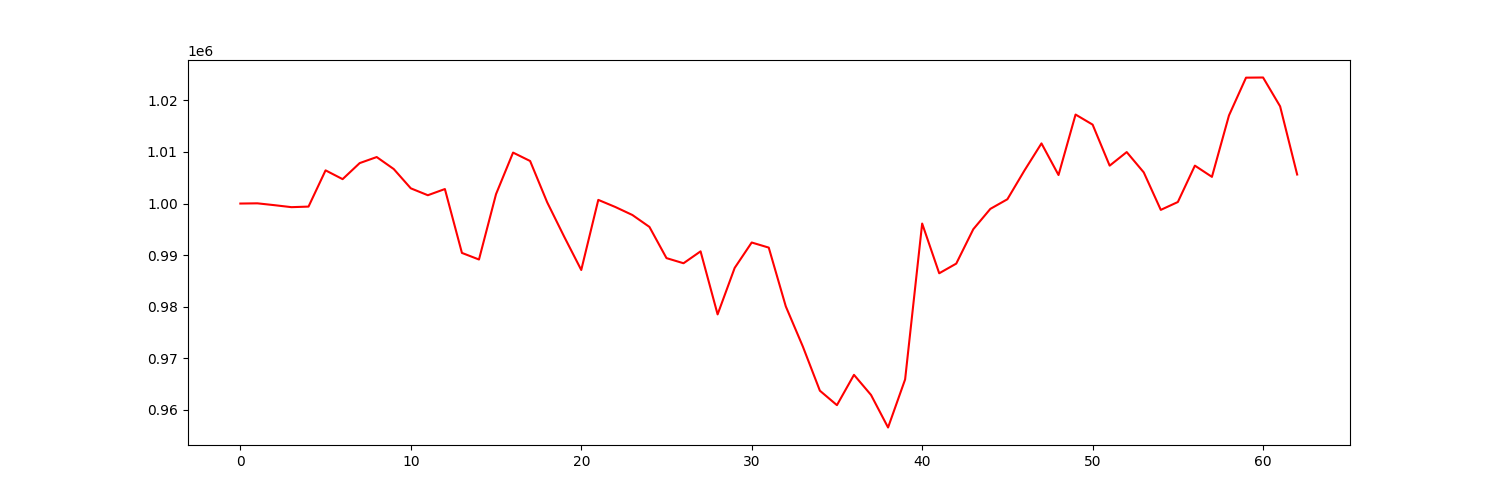

Source data for this figure (header and first rows):
account_value, date, daily_return
1000000, 2023-04-05, 
1000043, 2023-04-06, 4.293075533312596e-05
999685, 2023-04-10, -0.0003577
999299, 2023-04-11, -0.0003864
999410, 2023-04-12, 0.0001109
1006433, 2023-04-13, 0.007027
1004730, 2023-04-14, -0.001691
1007837, 2023-04-17, 0.003092
1009010, 2023-04-18, 0.001164
1006687, 2023-04-19, -0.002303
1002950, 2023-04-20, -0.003712
1001611, 2023-04-21, -0.001335
1002811, 2023-04-24, 0.001198
990432, 2023-04-25, -0.01234
989155, 2023-04-26, -0.00129
1001819, 2023-04-27, 0.0128
1009875, 2023-04-28, 0.008042
1008247, 2023-05-01, -0.001612
1000250, 2023-05-02, -0.007932
993573, 2023-05-03, -0.006675
987125, 2023-05-04, -0.00649
1000711, 2023-05-05, 0.01376
999330, 2023-05-08, -0.00138
997782, 2023-05-09, -0.001549
995472, 2023-05-10, -0.002315
989426, 2023-05-11, -0.006073
988430, 2023-05-12, -0.001007
990736, 2023-05-15, 0.002333
978517, 2023-05-16, -0.01233
987520, 2023-05-17, 0.009201
992450, 2023-05-18, 0.004992
991461, 2023-05-19, -0.0009973
980070, 2023-05-22, -0.01149
972291, 2023-05-23, -0.007937
963728, 2023-05-24, -0.008807
960929, 2023-05-25, -0.002904
966801, 2023-05-26, 0.006111
962906, 2023-05-30, -0.004029
956598, 2023-05-31, -0.006551
965914, 2023-06-01, 0.009739
996125, 2023-06-02, 0.03128
986486, 2023-06-05, -0.009677
988360, 2023-06-06, 0.0019
995026, 2023-06-07, 0.006744
998967, 2023-06-08, 0.003961
1000832, 2023-06-09, 0.001867
1006398, 2023-06-12, 0.005561
1011656, 2023-06-13, 0.005225
1005530, 2023-06-14, -0.006056
1017250, 2023-06-15, 0.01166
1015297, 2023-06-16, -0.00192
1007343, 2023-06-20, -0.007834
1009975, 2023-06-21, 0.002613
1006040, 2023-06-22, -0.003896
998774, 2023-06-23, -0.007223
1000295, 2023-06-26, 0.001523
1007348, 2023-06-27, 0.00705
1005172, 2023-06-28, -0.002159
1017076, 2023-06-29, 0.01184
1024396, 2023-06-30, 0.007197
... 3 more rows
